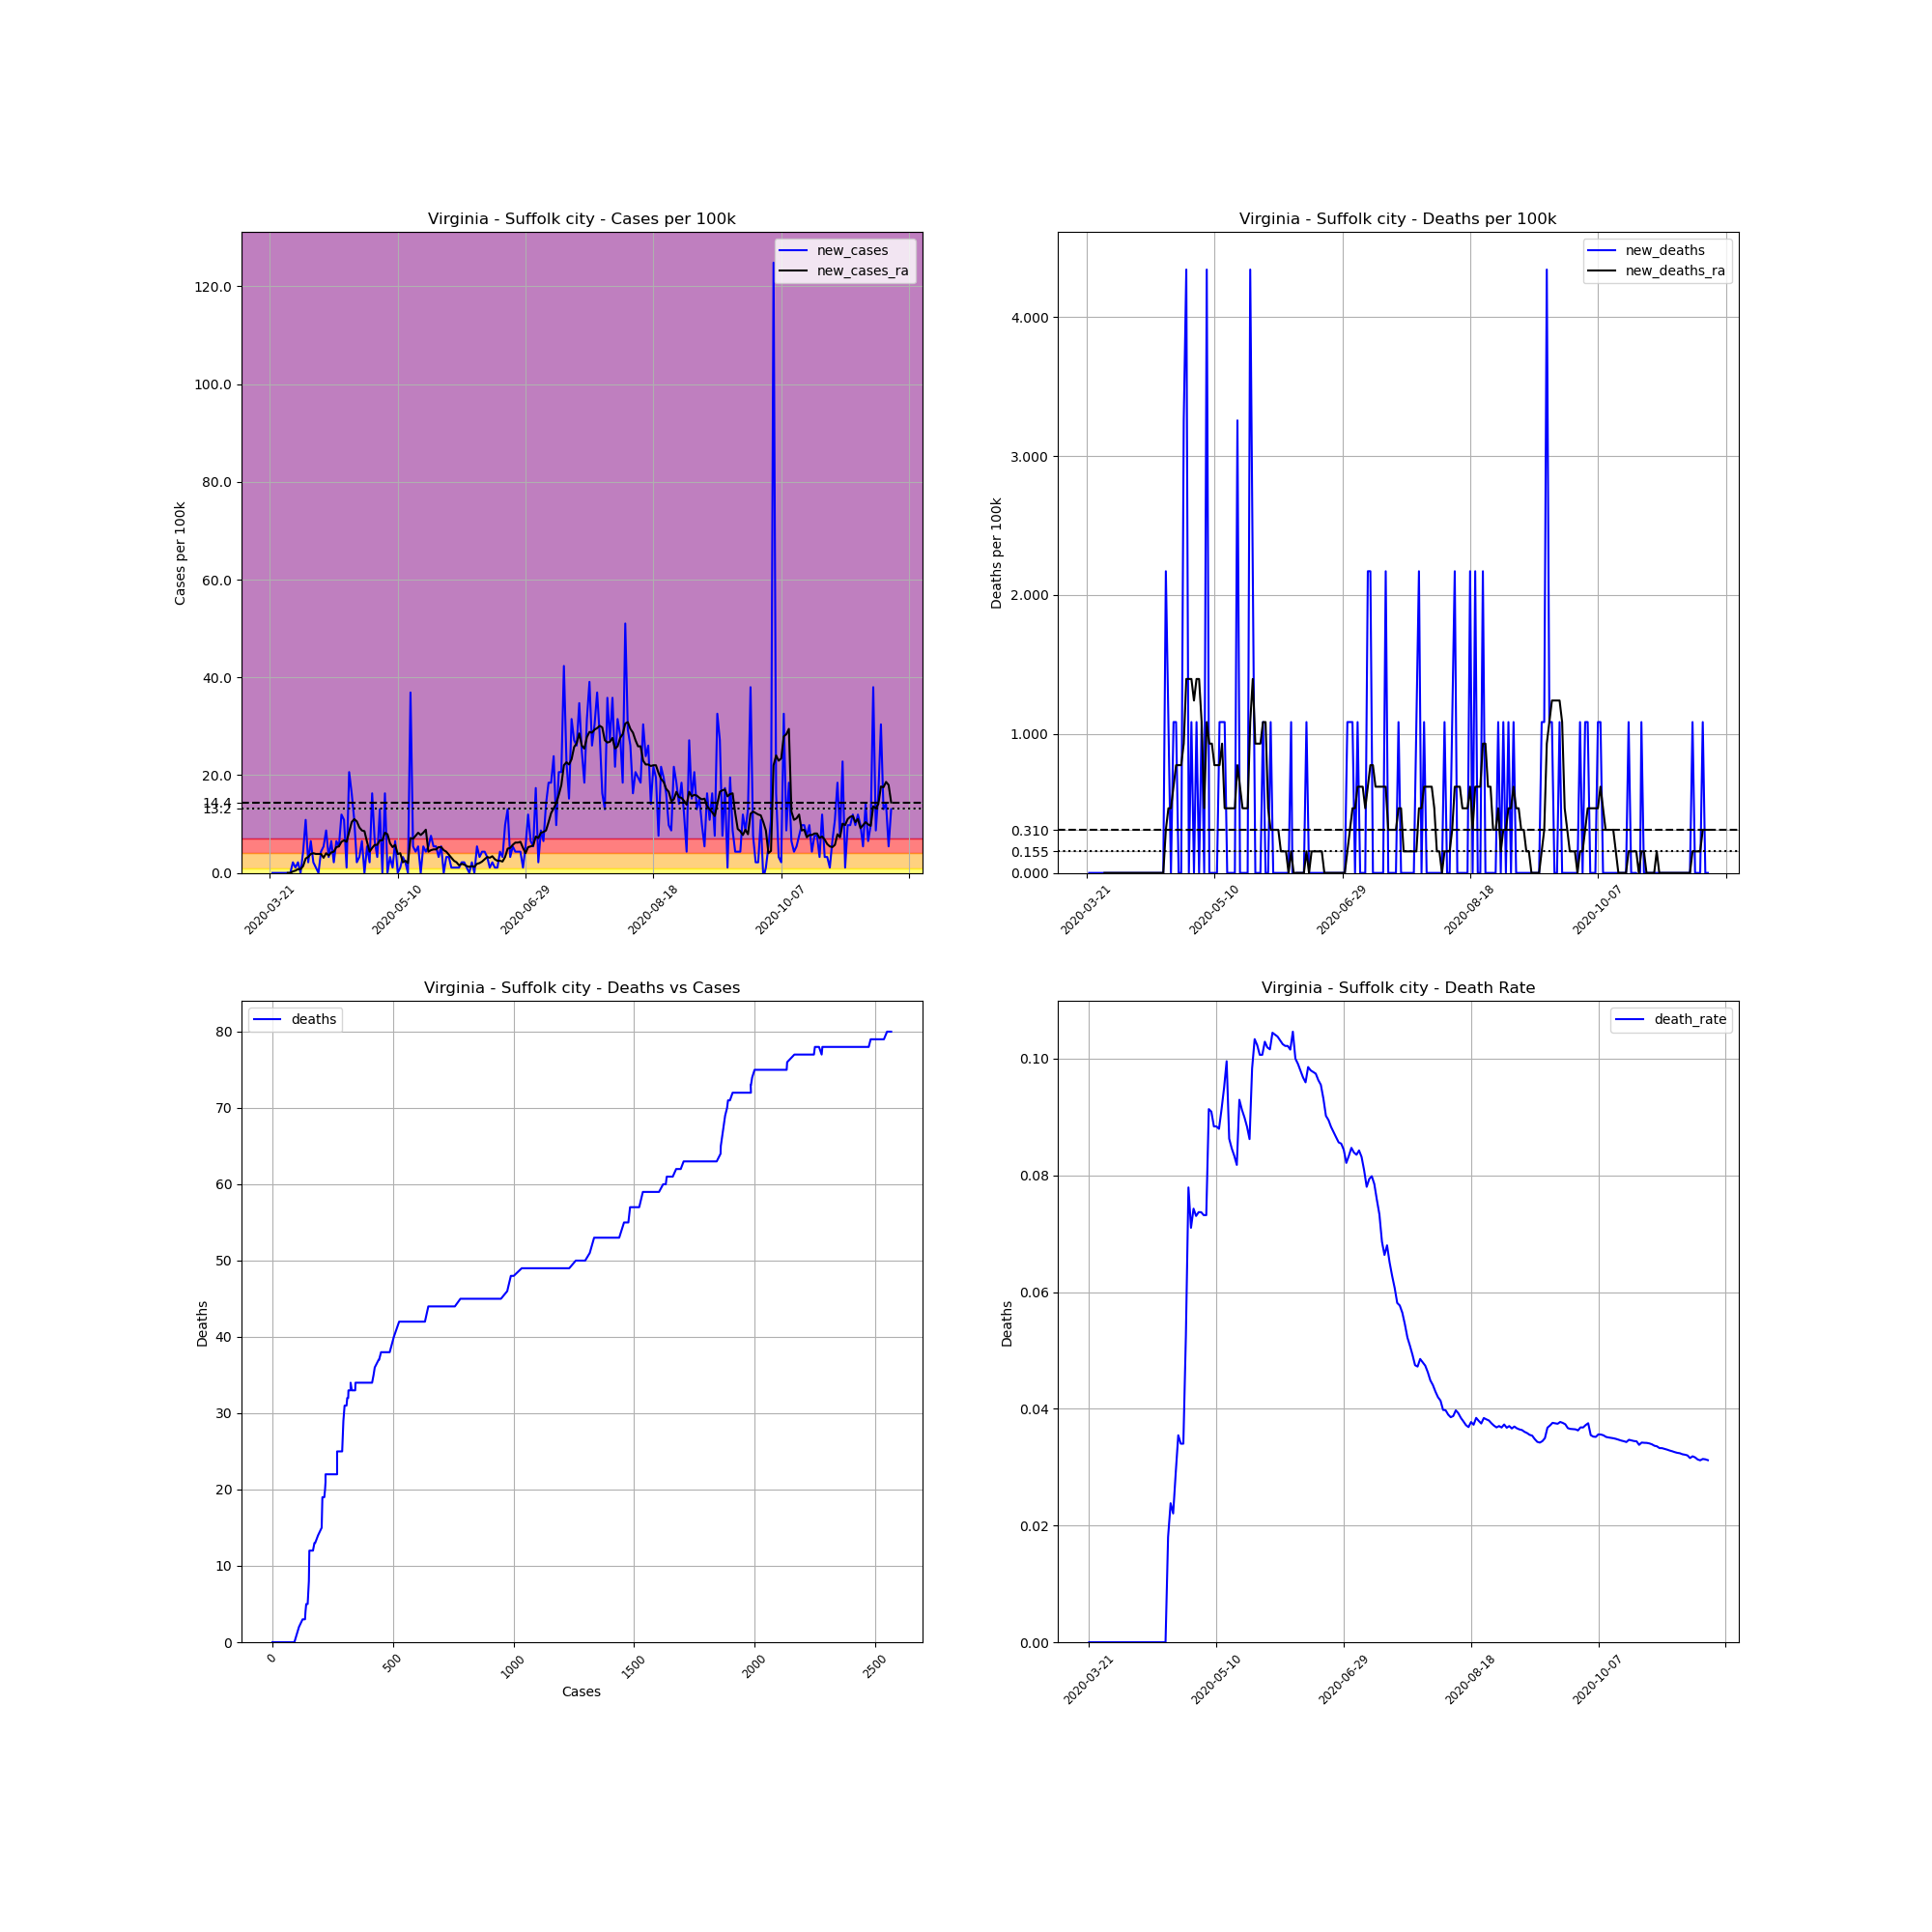

Data behind this chart, as committed beside it:
, date, county, state, fips, cases, deaths, COUNTY, STNAME, CTYNAME, POPESTIMATE2019, cases_per_100k, deaths_per_100k, death_rate, new_cases, new_deaths, new_cases_ra, new_deaths_ra
252908, 2020-03-21, Suffolk city, Virginia, 51800, 1, 0, 800, Virginia, Suffolk city, 92108, 1.086, 0.0, 0.0, , , , 
252909, 2020-03-22, Suffolk city, Virginia, 51800, 1, 0, 800, Virginia, Suffolk city, 92108, 1.086, 0.0, 0.0, 0.0, 0.0, , 
252910, 2020-03-23, Suffolk city, Virginia, 51800, 1, 0, 800, Virginia, Suffolk city, 92108, 1.086, 0.0, 0.0, 0.0, 0.0, , 
252911, 2020-03-24, Suffolk city, Virginia, 51800, 1, 0, 800, Virginia, Suffolk city, 92108, 1.086, 0.0, 0.0, 0.0, 0.0, , 
252912, 2020-03-25, Suffolk city, Virginia, 51800, 1, 0, 800, Virginia, Suffolk city, 92108, 1.086, 0.0, 0.0, 0.0, 0.0, , 
252913, 2020-03-26, Suffolk city, Virginia, 51800, 1, 0, 800, Virginia, Suffolk city, 92108, 1.086, 0.0, 0.0, 0.0, 0.0, , 
252914, 2020-03-27, Suffolk city, Virginia, 51800, 1, 0, 800, Virginia, Suffolk city, 92108, 1.086, 0.0, 0.0, 0.0, 0.0, , 
252915, 2020-03-28, Suffolk city, Virginia, 51800, 1, 0, 800, Virginia, Suffolk city, 92108, 1.086, 0.0, 0.0, 0.0, 0.0, 0.0, 0.0
252916, 2020-03-29, Suffolk city, Virginia, 51800, 1, 0, 800, Virginia, Suffolk city, 92108, 1.086, 0.0, 0.0, 0.0, 0.0, 0.0, 0.0
252917, 2020-03-30, Suffolk city, Virginia, 51800, 3, 0, 800, Virginia, Suffolk city, 92108, 3.257, 0.0, 0.0, 2.171, 0.0, 0.3102, 0.0
252918, 2020-03-31, Suffolk city, Virginia, 51800, 4, 0, 800, Virginia, Suffolk city, 92108, 4.343, 0.0, 0.0, 1.086, 0.0, 0.4653, 0.0
252919, 2020-04-01, Suffolk city, Virginia, 51800, 6, 0, 800, Virginia, Suffolk city, 92108, 6.514, 0.0, 0.0, 2.171, 0.0, 0.7755, 0.0
252920, 2020-04-02, Suffolk city, Virginia, 51800, 6, 0, 800, Virginia, Suffolk city, 92108, 6.514, 0.0, 0.0, 0.0, 0.0, 0.7755, 0.0
252921, 2020-04-03, Suffolk city, Virginia, 51800, 10, 0, 800, Virginia, Suffolk city, 92108, 10.86, 0.0, 0.0, 4.343, 0.0, 1.396, 0.0
252922, 2020-04-04, Suffolk city, Virginia, 51800, 20, 0, 800, Virginia, Suffolk city, 92108, 21.71, 0.0, 0.0, 10.86, 0.0, 2.947, 0.0
252923, 2020-04-05, Suffolk city, Virginia, 51800, 22, 0, 800, Virginia, Suffolk city, 92108, 23.89, 0.0, 0.0, 2.171, 0.0, 3.257, 0.0
252924, 2020-04-06, Suffolk city, Virginia, 51800, 28, 0, 800, Virginia, Suffolk city, 92108, 30.4, 0.0, 0.0, 6.514, 0.0, 3.877, 0.0
252925, 2020-04-07, Suffolk city, Virginia, 51800, 30, 0, 800, Virginia, Suffolk city, 92108, 32.57, 0.0, 0.0, 2.171, 0.0, 4.033, 0.0
252926, 2020-04-08, Suffolk city, Virginia, 51800, 31, 0, 800, Virginia, Suffolk city, 92108, 33.66, 0.0, 0.0, 1.086, 0.0, 3.877, 0.0
252927, 2020-04-09, Suffolk city, Virginia, 51800, 31, 0, 800, Virginia, Suffolk city, 92108, 33.66, 0.0, 0.0, 0.0, 0.0, 3.877, 0.0
252928, 2020-04-10, Suffolk city, Virginia, 51800, 35, 0, 800, Virginia, Suffolk city, 92108, 38, 0.0, 0.0, 4.343, 0.0, 3.877, 0.0
252929, 2020-04-11, Suffolk city, Virginia, 51800, 40, 0, 800, Virginia, Suffolk city, 92108, 43.43, 0.0, 0.0, 5.428, 0.0, 3.102, 0.0
252930, 2020-04-12, Suffolk city, Virginia, 51800, 48, 0, 800, Virginia, Suffolk city, 92108, 52.11, 0.0, 0.0, 8.685, 0.0, 4.033, 0.0
252931, 2020-04-13, Suffolk city, Virginia, 51800, 51, 0, 800, Virginia, Suffolk city, 92108, 55.37, 0.0, 0.0, 3.257, 0.0, 3.567, 0.0
252932, 2020-04-14, Suffolk city, Virginia, 51800, 57, 0, 800, Virginia, Suffolk city, 92108, 61.88, 0.0, 0.0, 6.514, 0.0, 4.188, 0.0
252933, 2020-04-15, Suffolk city, Virginia, 51800, 59, 0, 800, Virginia, Suffolk city, 92108, 64.06, 0.0, 0.0, 2.171, 0.0, 4.343, 0.0
252934, 2020-04-16, Suffolk city, Virginia, 51800, 65, 0, 800, Virginia, Suffolk city, 92108, 70.57, 0.0, 0.0, 6.514, 0.0, 5.273, 0.0
252935, 2020-04-17, Suffolk city, Virginia, 51800, 70, 0, 800, Virginia, Suffolk city, 92108, 76, 0.0, 0.0, 5.428, 0.0, 5.428, 0.0
252936, 2020-04-18, Suffolk city, Virginia, 51800, 81, 0, 800, Virginia, Suffolk city, 92108, 87.94, 0.0, 0.0, 11.94, 0.0, 6.359, 0.0
252937, 2020-04-19, Suffolk city, Virginia, 51800, 91, 0, 800, Virginia, Suffolk city, 92108, 98.8, 0.0, 0.0, 10.86, 0.0, 6.669, 0.0
252938, 2020-04-20, Suffolk city, Virginia, 51800, 92, 0, 800, Virginia, Suffolk city, 92108, 99.88, 0.0, 0.0, 1.086, 0.0, 6.359, 0.0
252939, 2020-04-21, Suffolk city, Virginia, 51800, 111, 2, 800, Virginia, Suffolk city, 92108, 120.5, 2.171, 0.01802, 20.63, 2.171, 8.375, 0.3102
252940, 2020-04-22, Suffolk city, Virginia, 51800, 126, 3, 800, Virginia, Suffolk city, 92108, 136.8, 3.257, 0.02381, 16.29, 1.086, 10.39, 0.4653
252941, 2020-04-23, Suffolk city, Virginia, 51800, 136, 3, 800, Virginia, Suffolk city, 92108, 147.7, 3.257, 0.02206, 10.86, 0.0, 11.01, 0.4653
252942, 2020-04-24, Suffolk city, Virginia, 51800, 138, 4, 800, Virginia, Suffolk city, 92108, 149.8, 4.343, 0.02899, 2.171, 1.086, 10.55, 0.6204
252943, 2020-04-25, Suffolk city, Virginia, 51800, 141, 5, 800, Virginia, Suffolk city, 92108, 153.1, 5.428, 0.03546, 3.257, 1.086, 9.306, 0.7755
252944, 2020-04-26, Suffolk city, Virginia, 51800, 147, 5, 800, Virginia, Suffolk city, 92108, 159.6, 5.428, 0.03401, 6.514, 0.0, 8.685, 0.7755
252945, 2020-04-27, Suffolk city, Virginia, 51800, 147, 5, 800, Virginia, Suffolk city, 92108, 159.6, 5.428, 0.03401, 0.0, 0.0, 8.53, 0.7755
252946, 2020-04-28, Suffolk city, Virginia, 51800, 152, 8, 800, Virginia, Suffolk city, 92108, 165, 8.685, 0.05263, 5.428, 3.257, 6.359, 0.9306
252947, 2020-04-29, Suffolk city, Virginia, 51800, 154, 12, 800, Virginia, Suffolk city, 92108, 167.2, 13.03, 0.07792, 2.171, 4.343, 4.343, 1.396
252948, 2020-04-30, Suffolk city, Virginia, 51800, 169, 12, 800, Virginia, Suffolk city, 92108, 183.5, 13.03, 0.07101, 16.29, 0.0, 5.118, 1.396
252949, 2020-05-01, Suffolk city, Virginia, 51800, 175, 13, 800, Virginia, Suffolk city, 92108, 190, 14.11, 0.07429, 6.514, 1.086, 5.739, 1.396
252950, 2020-05-02, Suffolk city, Virginia, 51800, 178, 13, 800, Virginia, Suffolk city, 92108, 193.3, 14.11, 0.07303, 3.257, 0.0, 5.739, 1.241
252951, 2020-05-03, Suffolk city, Virginia, 51800, 190, 14, 800, Virginia, Suffolk city, 92108, 206.3, 15.2, 0.07368, 13.03, 1.086, 6.669, 1.396
252952, 2020-05-04, Suffolk city, Virginia, 51800, 190, 14, 800, Virginia, Suffolk city, 92108, 206.3, 15.2, 0.07368, 0.0, 0.0, 6.669, 1.396
252953, 2020-05-05, Suffolk city, Virginia, 51800, 205, 15, 800, Virginia, Suffolk city, 92108, 222.6, 16.29, 0.07317, 16.29, 1.086, 8.22, 1.086
252954, 2020-05-06, Suffolk city, Virginia, 51800, 205, 15, 800, Virginia, Suffolk city, 92108, 222.6, 16.29, 0.07317, 0.0, 0.0, 7.91, 0.4653
252955, 2020-05-07, Suffolk city, Virginia, 51800, 208, 19, 800, Virginia, Suffolk city, 92108, 225.8, 20.63, 0.09135, 3.257, 4.343, 6.049, 1.086
252956, 2020-05-08, Suffolk city, Virginia, 51800, 209, 19, 800, Virginia, Suffolk city, 92108, 226.9, 20.63, 0.09091, 1.086, 0.0, 5.273, 0.9306
252957, 2020-05-09, Suffolk city, Virginia, 51800, 215, 19, 800, Virginia, Suffolk city, 92108, 233.4, 20.63, 0.08837, 6.514, 0.0, 5.739, 0.9306
252958, 2020-05-10, Suffolk city, Virginia, 51800, 215, 19, 800, Virginia, Suffolk city, 92108, 233.4, 20.63, 0.08837, 0.0, 0.0, 3.877, 0.7755
252959, 2020-05-11, Suffolk city, Virginia, 51800, 216, 19, 800, Virginia, Suffolk city, 92108, 234.5, 20.63, 0.08796, 1.086, 0.0, 4.033, 0.7755
252960, 2020-05-12, Suffolk city, Virginia, 51800, 219, 20, 800, Virginia, Suffolk city, 92108, 237.8, 21.71, 0.09132, 3.257, 1.086, 2.171, 0.7755
252961, 2020-05-13, Suffolk city, Virginia, 51800, 221, 21, 800, Virginia, Suffolk city, 92108, 239.9, 22.8, 0.09502, 2.171, 1.086, 2.482, 0.9306
252962, 2020-05-14, Suffolk city, Virginia, 51800, 221, 22, 800, Virginia, Suffolk city, 92108, 239.9, 23.89, 0.09955, 0.0, 1.086, 2.016, 0.4653
252963, 2020-05-15, Suffolk city, Virginia, 51800, 255, 22, 800, Virginia, Suffolk city, 92108, 276.8, 23.89, 0.08627, 36.91, 0.0, 7.134, 0.4653
252964, 2020-05-16, Suffolk city, Virginia, 51800, 260, 22, 800, Virginia, Suffolk city, 92108, 282.3, 23.89, 0.08462, 5.428, 0.0, 6.979, 0.4653
252965, 2020-05-17, Suffolk city, Virginia, 51800, 264, 22, 800, Virginia, Suffolk city, 92108, 286.6, 23.89, 0.08333, 4.343, 0.0, 7.6, 0.4653
252966, 2020-05-18, Suffolk city, Virginia, 51800, 269, 22, 800, Virginia, Suffolk city, 92108, 292, 23.89, 0.08178, 5.428, 0.0, 8.22, 0.4653
252967, 2020-05-19, Suffolk city, Virginia, 51800, 269, 25, 800, Virginia, Suffolk city, 92108, 292, 27.14, 0.09294, 0.0, 3.257, 7.755, 0.7755
... 184 more rows
